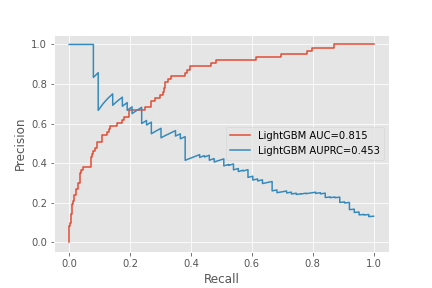

The file beside this chart, header and first rows:
recall, precision
1.0, 0.131
0.9841, 0.1292
0.9841, 0.1294
0.9841, 0.1297
0.9841, 0.13
0.9841, 0.1303
0.9841, 0.1305
0.9841, 0.1308
0.9841, 0.1311
0.9841, 0.1314
0.9841, 0.1316
0.9841, 0.1319
0.9841, 0.1322
0.9841, 0.1325
0.9841, 0.1328
0.9841, 0.133
0.9841, 0.1333
0.9841, 0.1336
0.9841, 0.1339
0.9841, 0.1342
0.9841, 0.1345
0.9841, 0.1348
0.9841, 0.1351
0.9841, 0.1354
0.9841, 0.1357
0.9841, 0.136
0.9841, 0.1363
0.9841, 0.1366
0.9841, 0.1369
0.9841, 0.1372
0.9841, 0.1375
0.9841, 0.1378
0.9841, 0.1381
0.9841, 0.1384
0.9841, 0.1387
0.9841, 0.139
0.9841, 0.1393
0.9683, 0.1374
0.9683, 0.1377
0.9683, 0.138
0.9683, 0.1383
0.9683, 0.1386
0.9683, 0.139
0.9683, 0.1393
0.9683, 0.1396
0.9683, 0.1399
0.9524, 0.1379
0.9524, 0.1382
0.9524, 0.1386
0.9524, 0.1389
0.9524, 0.1392
0.9524, 0.1395
0.9524, 0.1399
0.9524, 0.1402
0.9524, 0.1405
0.9524, 0.1408
0.9524, 0.1412
0.9524, 0.1415
0.9524, 0.1418
0.9524, 0.1422
... 422 more rows
